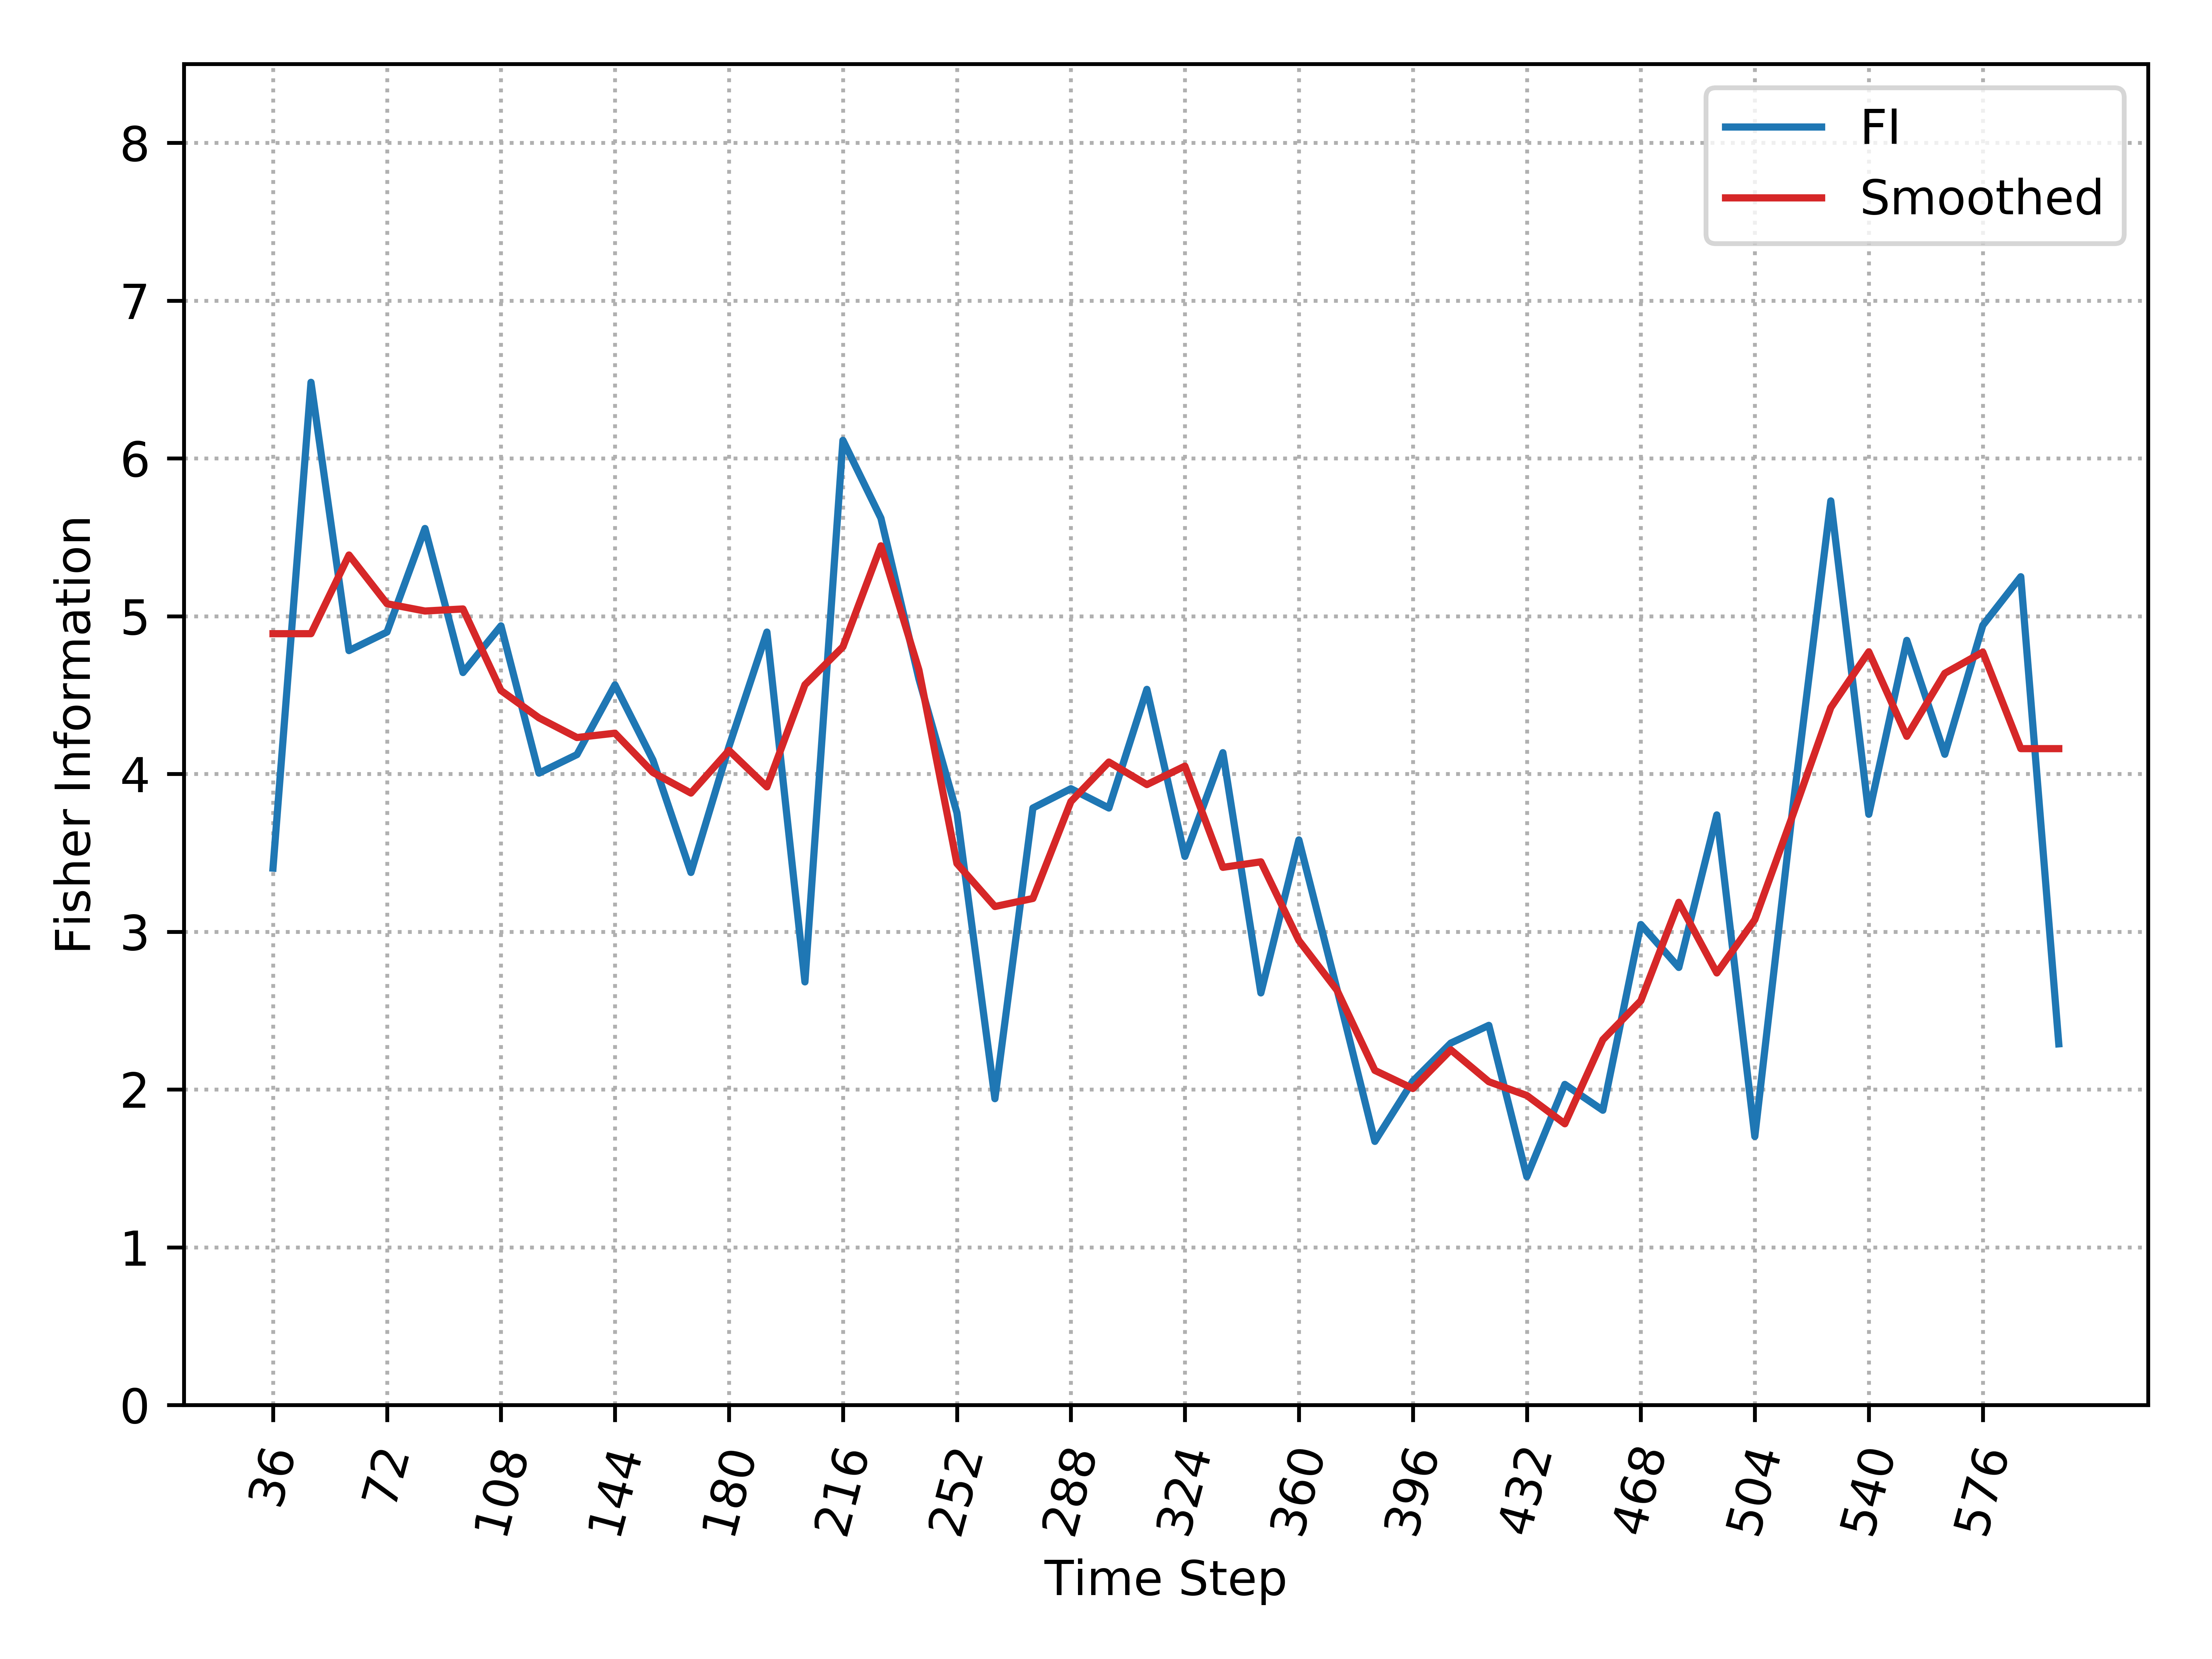

The data file committed next to this chart (first rows):
, Time_Step, FI, Smooth_FI
0, 36, 3.403, 4.889
1, 48, 6.482, 4.889
2, 60, 4.781, 5.387
3, 72, 4.899, 5.079
4, 84, 5.556, 5.032
5, 96, 4.642, 5.045
6, 108, 4.938, 4.529
7, 120, 4.005, 4.355
8, 132, 4.122, 4.23
9, 144, 4.564, 4.258
10, 156, 4.088, 4.009
11, 168, 3.375, 3.878
12, 180, 4.172, 4.149
13, 192, 4.899, 3.918
14, 204, 2.682, 4.565
15, 216, 6.114, 4.806
16, 228, 5.621, 5.446
17, 240, 4.602, 4.659
18, 252, 3.753, 3.432
19, 264, 1.941, 3.159
20, 276, 3.784, 3.21
21, 288, 3.906, 3.824
22, 300, 3.784, 4.075
23, 312, 4.536, 3.932
24, 324, 3.477, 4.049
25, 336, 4.135, 3.408
26, 348, 2.612, 3.443
27, 360, 3.582, 2.944
28, 372, 2.639, 2.63
29, 384, 1.671, 2.121
30, 396, 2.053, 2.006
31, 408, 2.294, 2.251
32, 420, 2.406, 2.049
33, 432, 1.447, 1.962
34, 444, 2.032, 1.782
35, 456, 1.868, 2.315
36, 468, 3.045, 2.562
37, 480, 2.773, 3.186
38, 492, 3.74, 2.738
39, 504, 1.702, 3.076
40, 516, 3.787, 3.74
41, 528, 5.73, 4.42
42, 540, 3.744, 4.774
43, 552, 4.846, 4.238
44, 564, 4.124, 4.637
45, 576, 4.942, 4.772
46, 588, 5.25, 4.16
47, 600, 2.289, 4.16
